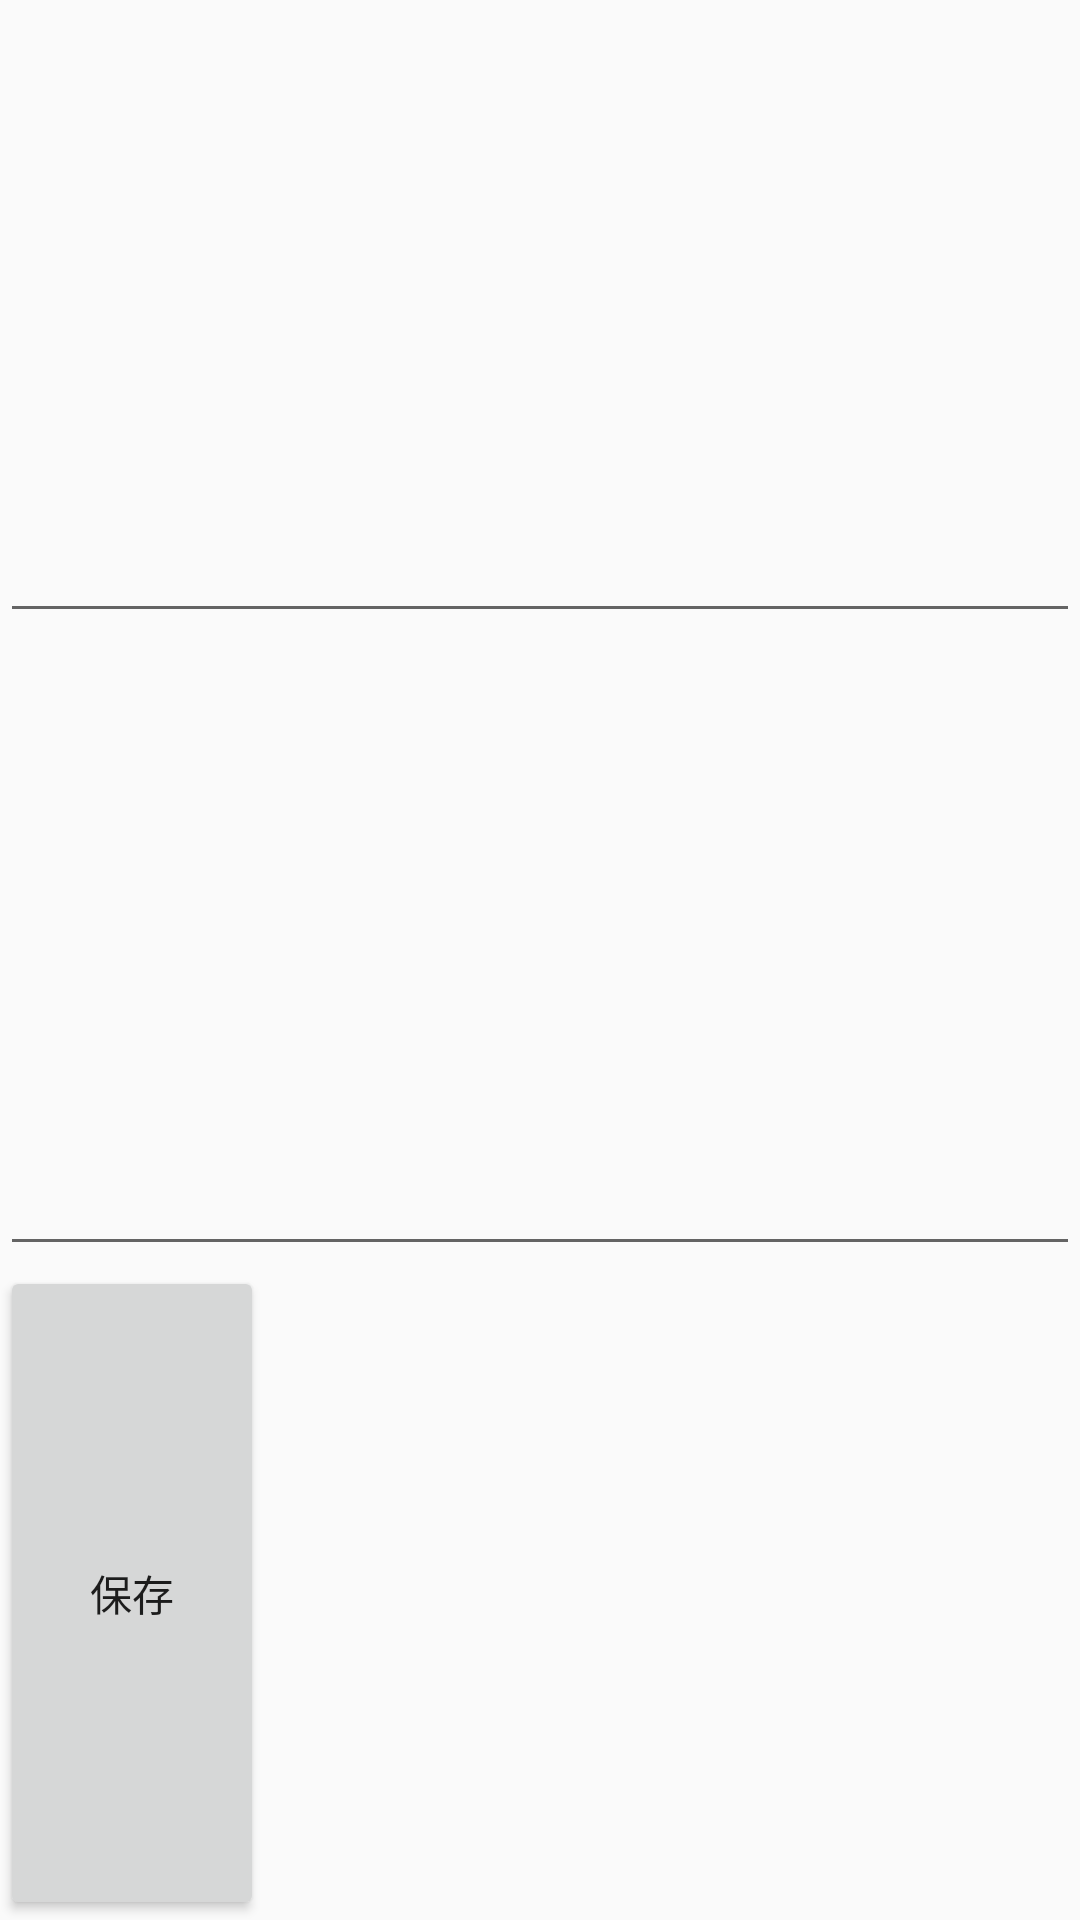

Reconstruct the res/layout file that produces this screen, plus the resources it refers to.
<!-- AndroidManifest.xml: application theme AppTheme -->
<!-- res/layout/activity_new_restaurant.xml -->
<?xml version="1.0" encoding="utf-8"?>
<LinearLayout xmlns:android="http://schemas.android.com/apk/res/android"
    android:layout_width="match_parent"
    android:layout_height="match_parent"
    android:orientation="vertical">

    <EditText
        android:id="@+id/restaurant_name_edit_text"
        android:layout_width="match_parent"
        android:layout_height="wrap_content"
        android:layout_weight="1"
        />

    <EditText
        android:id="@+id/restaurant_rate_edit_text"
        android:layout_width="match_parent"
        android:layout_height="wrap_content"
        android:layout_weight="1"
        />

    <Button
        android:id="@+id/save_restaurant"
        android:layout_width="wrap_content"
        android:layout_height="wrap_content"
        android:text="保存"
        android:layout_weight="1"
        />


</LinearLayout>
<!-- resources referenced by this layout -->
<resources>
  <style name="AppTheme" parent="Theme.AppCompat.Light.DarkActionBar">
          
          <item name="colorPrimary">@color/colorPrimary</item>
          <item name="colorPrimaryDark">@color/colorPrimaryDark</item>
          <item name="colorAccent">@color/colorAccent</item>
      </style>
  <color name="colorPrimary">#3F51B5</color>
  <color name="colorPrimaryDark">#303F9F</color>
  <color name="colorAccent">#FF4081</color>
</resources>
